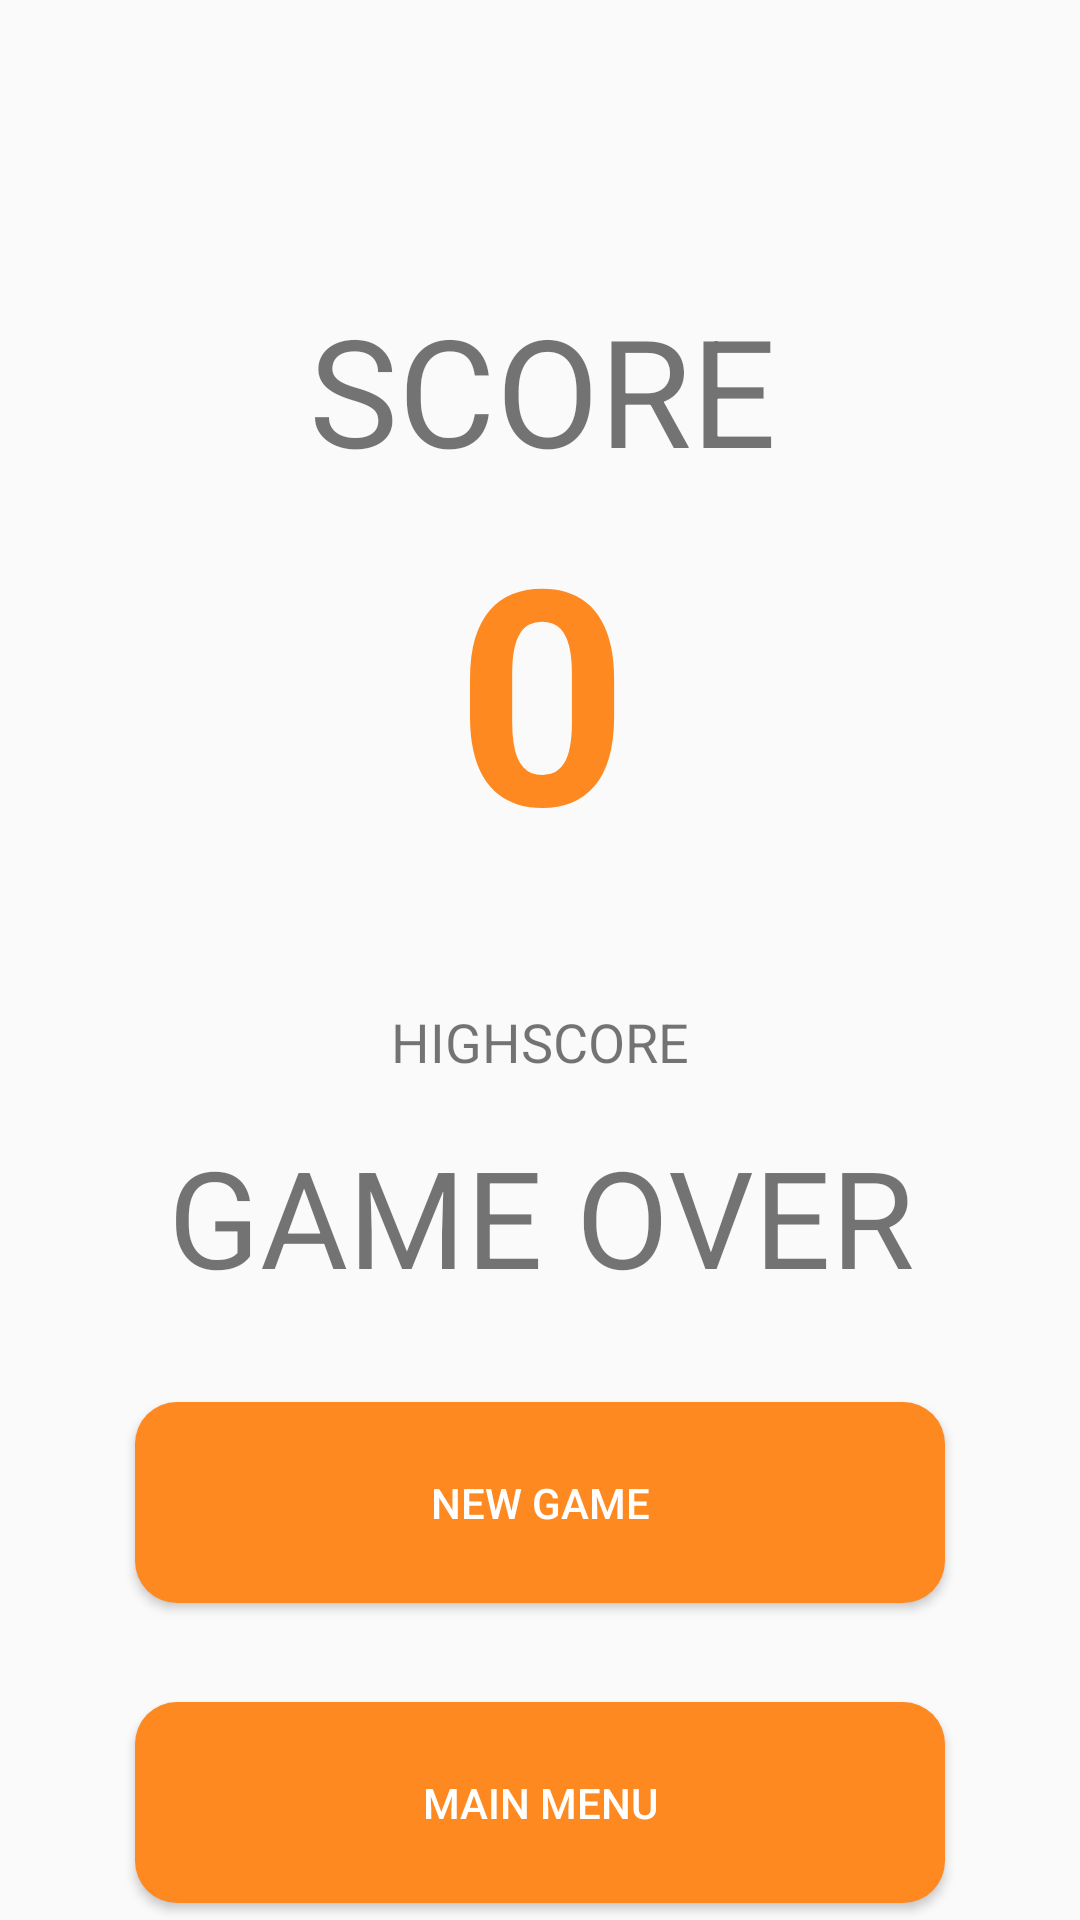

Reconstruct the res/layout file that produces this screen, plus the resources it refers to.
<!-- AndroidManifest.xml: application theme AppTheme -->
<!-- res/layout/activity_solo_end_game.xml -->
<?xml version="1.0" encoding="utf-8"?>
<android.support.constraint.ConstraintLayout
        xmlns:android="http://schemas.android.com/apk/res/android"
        xmlns:tools="http://schemas.android.com/tools"
        xmlns:app="http://schemas.android.com/apk/res-auto"
        android:layout_width="match_parent"
        android:layout_height="match_parent"
        tools:context=".VersusEndGameActivity">

    <TextView
            android:text="0"
            android:layout_width="174dp"
            android:layout_height="174dp"
            android:id="@+id/player1FinalScoreTV"
            app:layout_constraintStart_toStartOf="parent" android:layout_marginLeft="24dp"
            android:layout_marginStart="24dp"
            app:layout_constraintTop_toTopOf="parent" android:layout_marginTop="120dp"
            android:layout_marginBottom="16dp" app:layout_constraintBottom_toBottomOf="parent"
            app:layout_constraintVertical_bias="0.068" android:layout_marginEnd="16dp"
            app:layout_constraintEnd_toEndOf="parent" android:layout_marginRight="16dp"
            app:layout_constraintHorizontal_bias="0.477" android:textSize="100sp" android:gravity="center"
            android:textColorHighlight="#00BDB637" android:textStyle="bold" android:background="#00838383"
            android:textColor="#FF8921"/>
    <TextView
            android:text="GAME OVER"
            android:layout_width="wrap_content"
            android:layout_height="wrap_content"
            android:id="@+id/winningPlayerTV" android:layout_marginTop="59dp"
            app:layout_constraintTop_toBottomOf="@+id/player1FinalScoreTV"
            android:textSize="45sp" android:gravity="center"
            app:layout_constraintEnd_toEndOf="parent"
            app:layout_constraintStart_toStartOf="parent"/>
    <TextView
            android:text="SCORE"
            android:layout_width="186dp"
            android:layout_height="77dp"
            android:id="@+id/player1TV" android:textSize="50sp"
            app:layout_constraintStart_toStartOf="@+id/player1FinalScoreTV"
            android:gravity="center" android:layout_marginBottom="148dp"
            app:layout_constraintBottom_toBottomOf="@+id/player1FinalScoreTV"
            app:layout_constraintEnd_toEndOf="@+id/player1FinalScoreTV"/>
    <Button
            android:text="New Game"
            android:layout_width="wrap_content"
            android:layout_height="67dp"
            android:id="@+id/versusButton"
            android:background="@drawable/button_background_orange" android:textColor="#FFFFFF"
            android:layout_marginTop="32dp"
            app:layout_constraintTop_toBottomOf="@+id/winningPlayerTV" android:layout_marginStart="8dp"
            app:layout_constraintStart_toStartOf="parent" android:layout_marginLeft="8dp" android:layout_marginEnd="8dp"
            app:layout_constraintEnd_toEndOf="parent" android:layout_marginRight="8dp"/>
    <Button
            android:text="Main Menu"
            android:layout_width="wrap_content"
            android:layout_height="67dp"
            android:id="@+id/mainMenuButton"
            android:background="@drawable/button_background_orange" android:textColor="#FFFFFF"
            android:layout_marginTop="132dp"
            app:layout_constraintTop_toBottomOf="@+id/winningPlayerTV"
            app:layout_constraintStart_toStartOf="@+id/versusButton"
            app:layout_constraintEnd_toEndOf="@+id/versusButton"/>
    <TextView
            android:text="HIGHSCORE"
            android:layout_width="wrap_content"
            android:layout_height="wrap_content"
            android:id="@+id/highScoreTextView"
            app:layout_constraintEnd_toEndOf="@+id/winningPlayerTV"
            app:layout_constraintStart_toStartOf="@+id/winningPlayerTV" android:layout_marginBottom="16dp"
            app:layout_constraintBottom_toTopOf="@+id/winningPlayerTV" android:textSize="18sp"/>
</android.support.constraint.ConstraintLayout>
<!-- resources referenced by this layout -->
<resources>
  <!-- drawable button_background_orange (drawable) -->
  <?xml version="1.0" encoding="utf-8"?>
  <shape xmlns:android="http://schemas.android.com/apk/res/android" android:shape="rectangle" >
      <corners
              android:radius="14dp"
      />
      <solid
              android:color="#FF8921"
      />
      <size
              android:width="270dp"
              android:height="60dp"
      />
  </shape>
  <style name="AppTheme" parent="Theme.AppCompat.Light.NoActionBar">
          
          <item name="colorPrimary">@color/colorOrange</item>
          <item name="colorPrimaryDark">@color/colorOrangeDark</item>
          <item name="colorAccent">@color/colorAccent</item>
      </style>
  <color name="colorOrange">#FF8921</color>
  <color name="colorOrangeDark">#C46919</color>
  <color name="colorAccent">#D81B60</color>
</resources>
